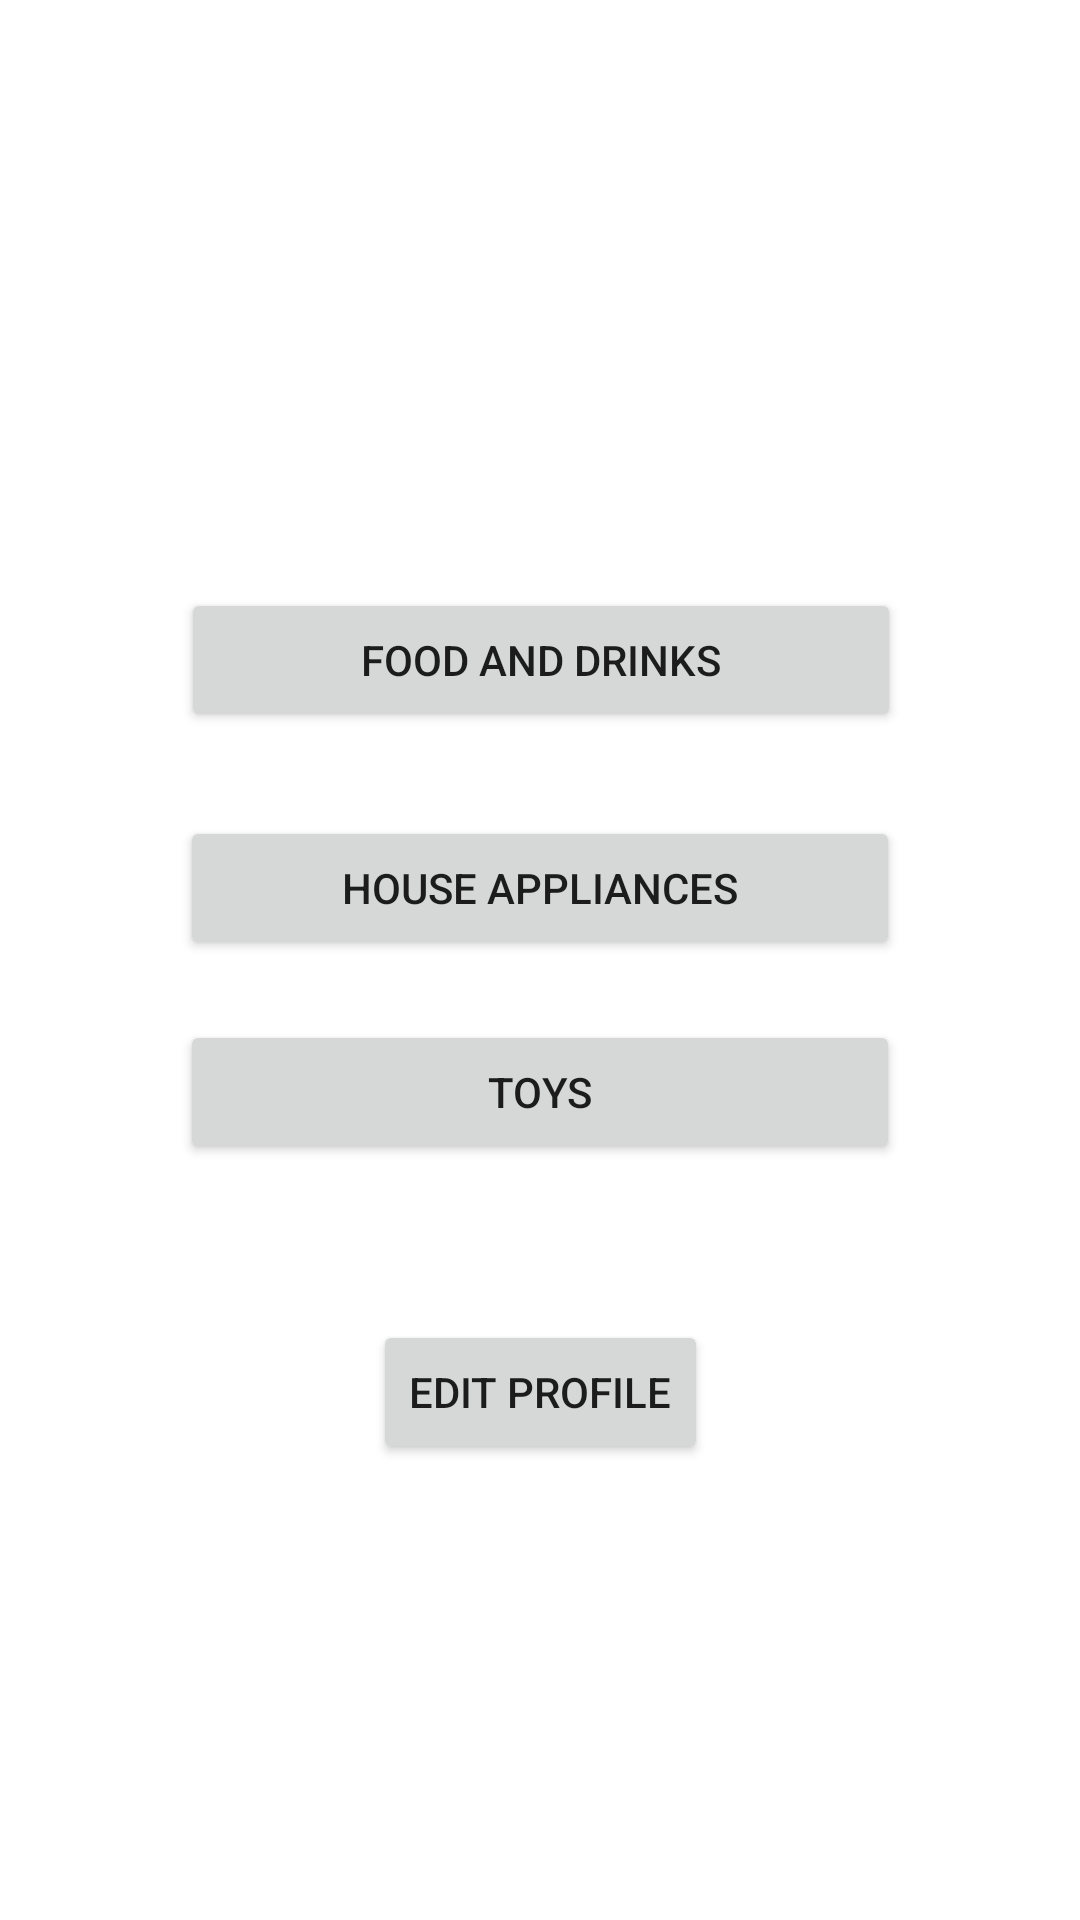

Produce the Android XML layout that renders to this screen, including the resource entries it uses.
<!-- AndroidManifest.xml: application theme Theme.LoginRegister -->
<!-- res/layout/activity_categories.xml -->
<?xml version="1.0" encoding="utf-8"?>
<androidx.constraintlayout.widget.ConstraintLayout
    xmlns:android="http://schemas.android.com/apk/res/android"
    xmlns:app="http://schemas.android.com/apk/res-auto"
    xmlns:tools="http://schemas.android.com/tools"
    android:layout_width="match_parent"
    android:layout_height="match_parent">

    <Button
        android:id="@+id/edit_Profile_Catagories"
        android:layout_width="wrap_content"
        android:layout_height="wrap_content"
        android:text="Edit Profile"
        app:layout_constraintBottom_toBottomOf="parent"
        app:layout_constraintEnd_toEndOf="parent"
        app:layout_constraintStart_toStartOf="parent"
        app:layout_constraintTop_toBottomOf="@+id/toys"
        app:layout_constraintVertical_bias="0.255" />

    <Button
        android:id="@+id/food"
        android:layout_width="240dp"
        android:layout_height="wrap_content"
        android:layout_marginTop="196dp"
        android:text="Food and Drinks"
        app:layout_constraintEnd_toEndOf="parent"
        app:layout_constraintHorizontal_bias="0.502"
        app:layout_constraintStart_toStartOf="parent"
        app:layout_constraintTop_toTopOf="parent" />

    <Button
        android:id="@+id/ha"
        android:layout_width="240dp"
        android:layout_height="wrap_content"
        android:layout_marginTop="28dp"
        android:text="House Appliances"
        app:layout_constraintEnd_toEndOf="parent"
        app:layout_constraintStart_toStartOf="parent"
        app:layout_constraintTop_toBottomOf="@+id/food" />

    <Button
        android:id="@+id/toys"
        android:layout_width="240dp"
        android:layout_height="wrap_content"
        android:layout_marginTop="20dp"
        android:text="Toys"
        app:layout_constraintEnd_toEndOf="parent"
        app:layout_constraintStart_toStartOf="parent"
        app:layout_constraintTop_toBottomOf="@+id/ha" />
</androidx.constraintlayout.widget.ConstraintLayout>
<!-- resources referenced by this layout -->
<resources>
  <style name="Theme.LoginRegister" parent="Theme.MaterialComponents.DayNight.DarkActionBar">
          
          <item name="colorPrimary">@color/purple_500</item>
          <item name="colorPrimaryVariant">@color/purple_700</item>
          <item name="colorOnPrimary">@color/white</item>
          
          <item name="colorSecondary">@color/teal_200</item>
          <item name="colorSecondaryVariant">@color/teal_700</item>
          <item name="colorOnSecondary">@color/black</item>
          
          <item name="android:statusBarColor" tools:targetApi="l">?attr/colorPrimaryVariant</item>
          
      </style>
  <!-- not gathered from this repository: default colours our renderer supplied (Android Studio template values) -->
  <color name="purple_500">#FF6200EE</color>
  <color name="purple_700">#FF3700B3</color>
  <color name="teal_200">#FF03DAC5</color>
  <color name="teal_700">#FF018786</color>
  <color name="black">#FF000000</color>
  <color name="white">#FFFFFFFF</color>
</resources>
